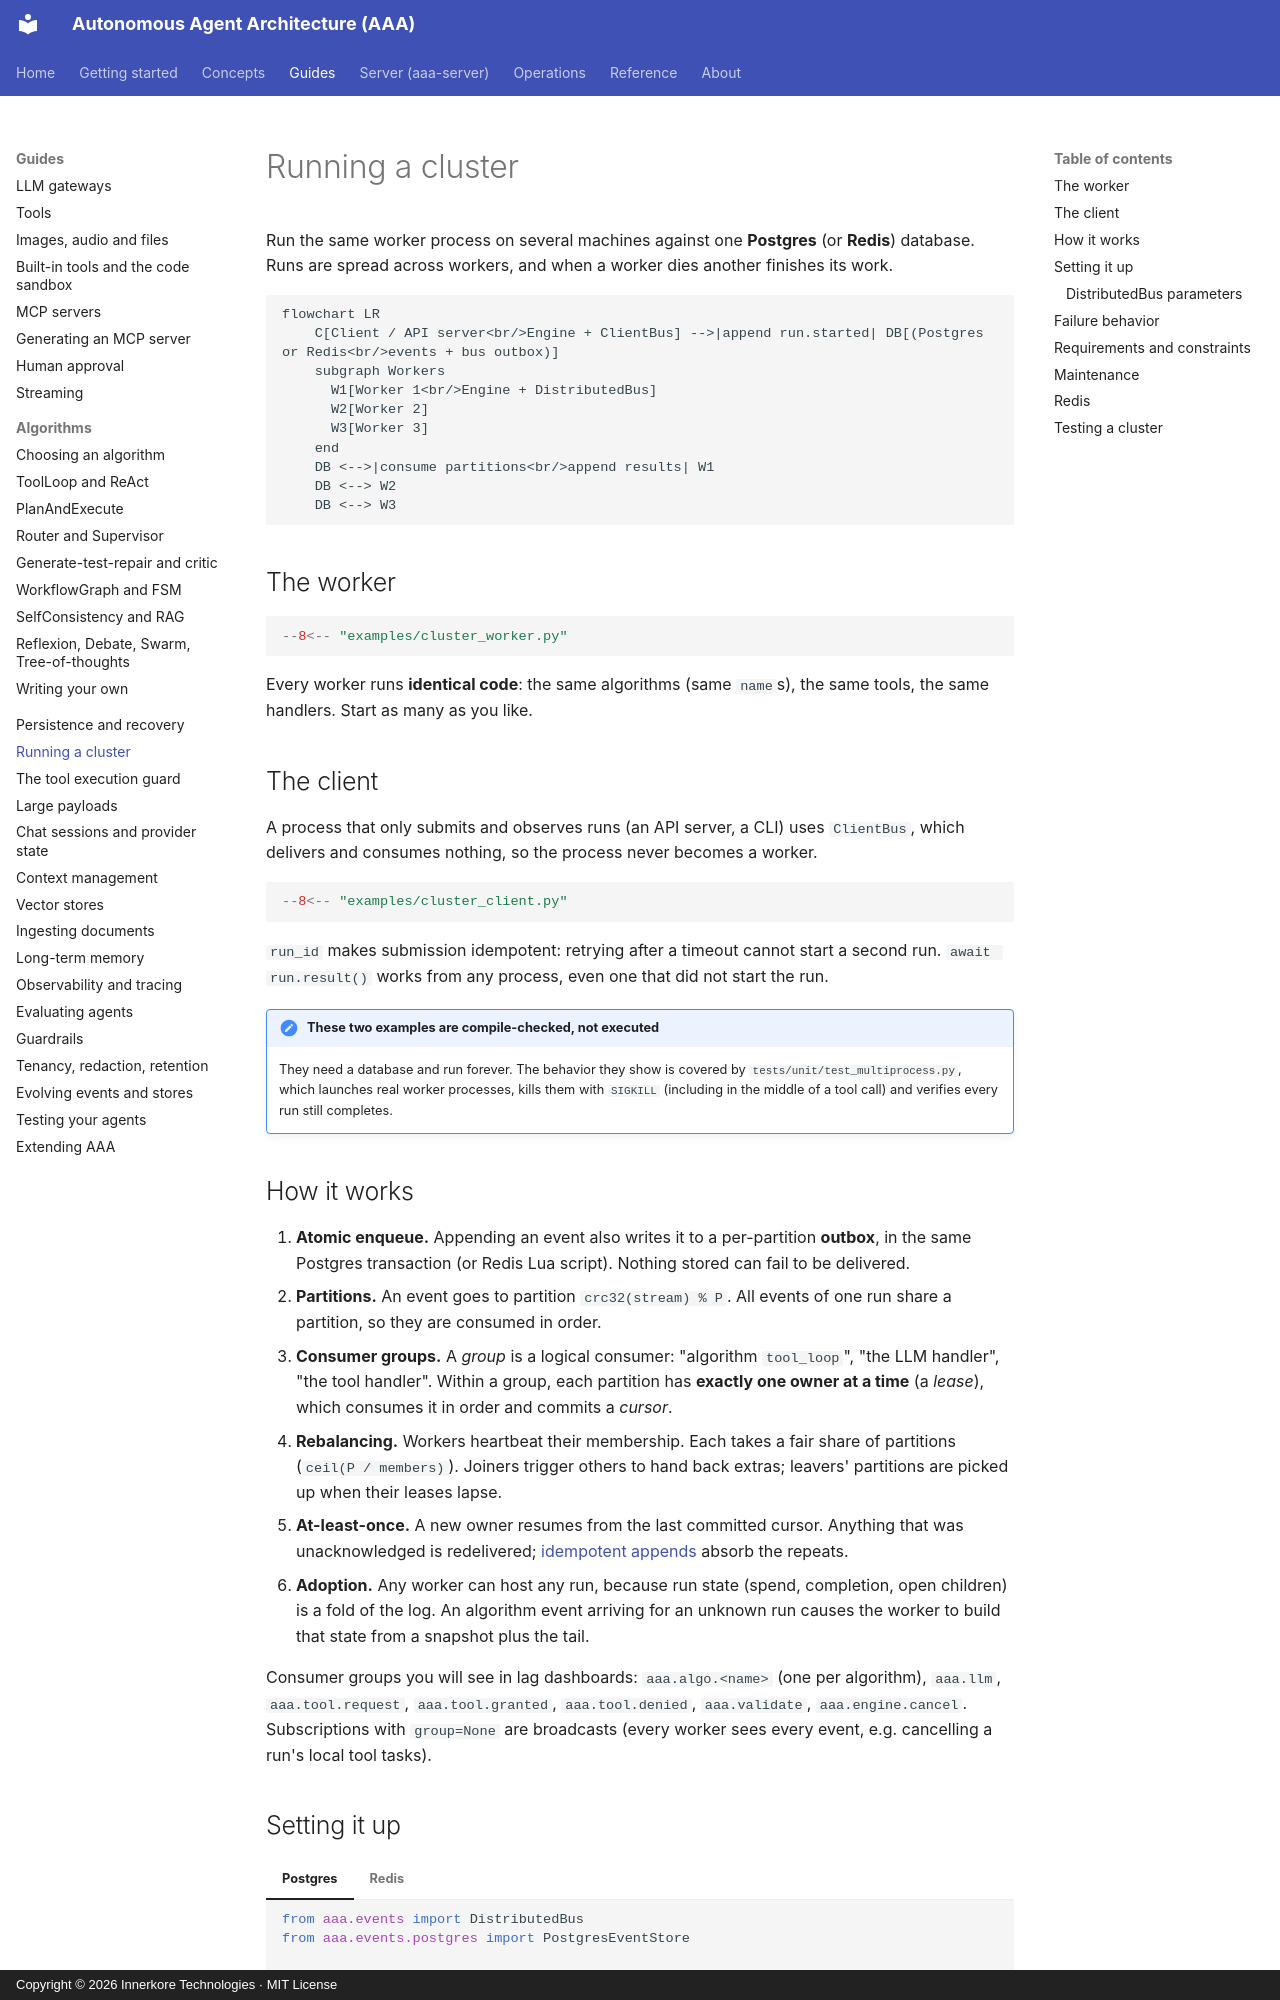

repository: innerkorehq/AutonomousAgentAlgos · page: guides/clusters/index.html · generator: mkdocs · copyright: Copyright © 2026 Innerkore Technologies · MIT License

# Running a cluster

Run the same worker process on several machines against one **Postgres** (or **Redis**) database. Runs are spread across
workers, and when a worker dies another finishes its work.

```mermaid
flowchart LR
    C[Client / API server<br/>Engine + ClientBus] -->|append run.started| DB[(Postgres or Redis<br/>events + bus outbox)]
    subgraph Workers
      W1[Worker 1<br/>Engine + DistributedBus]
      W2[Worker 2]
      W3[Worker 3]
    end
    DB <-->|consume partitions<br/>append results| W1
    DB <--> W2
    DB <--> W3
```

## The worker

```python
--8<-- "examples/cluster_worker.py"
```

Every worker runs **identical code**: the same algorithms (same `name`s), the same tools, the same handlers. Start as many as
you like.

## The client

A process that only submits and observes runs (an API server, a CLI) uses `ClientBus`, which delivers and consumes
nothing, so the process never becomes a worker.

```python
--8<-- "examples/cluster_client.py"
```

`run_id` makes submission idempotent: retrying after a timeout cannot start a second run. `await run.result()` works from any
process, even one that did not start the run.

!!! note "These two examples are compile-checked, not executed"
    They need a database and run forever. The behavior they show is covered by `tests/unit/test_multiprocess.py`, which
    launches real worker processes, kills them with `SIGKILL` (including in the middle of a tool call) and verifies every
    run still completes.

## How it works

1. **Atomic enqueue.** Appending an event also writes it to a per-partition **outbox**, in the same Postgres transaction (or
   Redis Lua script). Nothing stored can fail to be delivered.
2. **Partitions.** An event goes to partition `crc32(stream) % P`. All events of one run share a partition, so they are
   consumed in order.
3. **Consumer groups.** A *group* is a logical consumer: "algorithm `tool_loop`", "the LLM handler", "the tool handler".
   Within a group, each partition has **exactly one owner at a time** (a *lease*), which consumes it in order and
   commits a *cursor*.
4. **Rebalancing.** Workers heartbeat their membership. Each takes a fair share of partitions (`ceil(P / members)`).
   Joiners trigger others to hand back extras; leavers' partitions are picked up when their leases lapse.
5. **At-least-once.** A new owner resumes from the last committed cursor. Anything that was unacknowledged is redelivered;
   [idempotent appends](../concepts/delivery-and-idempotency.md) absorb the repeats.
6. **Adoption.** Any worker can host any run, because run state (spend, completion, open children) is a fold of the log.
   An algorithm event arriving for an unknown run causes the worker to build that state from a snapshot plus the tail.

Consumer groups you will see in lag dashboards: `aaa.algo.<name>` (one per algorithm), `aaa.llm`, `aaa.tool.request`,
`aaa.tool.granted`, `aaa.tool.denied`, `aaa.validate`, `aaa.engine.cancel`. Subscriptions with `group=None` are broadcasts
(every worker sees every event, e.g. cancelling a run's local tool tasks).
